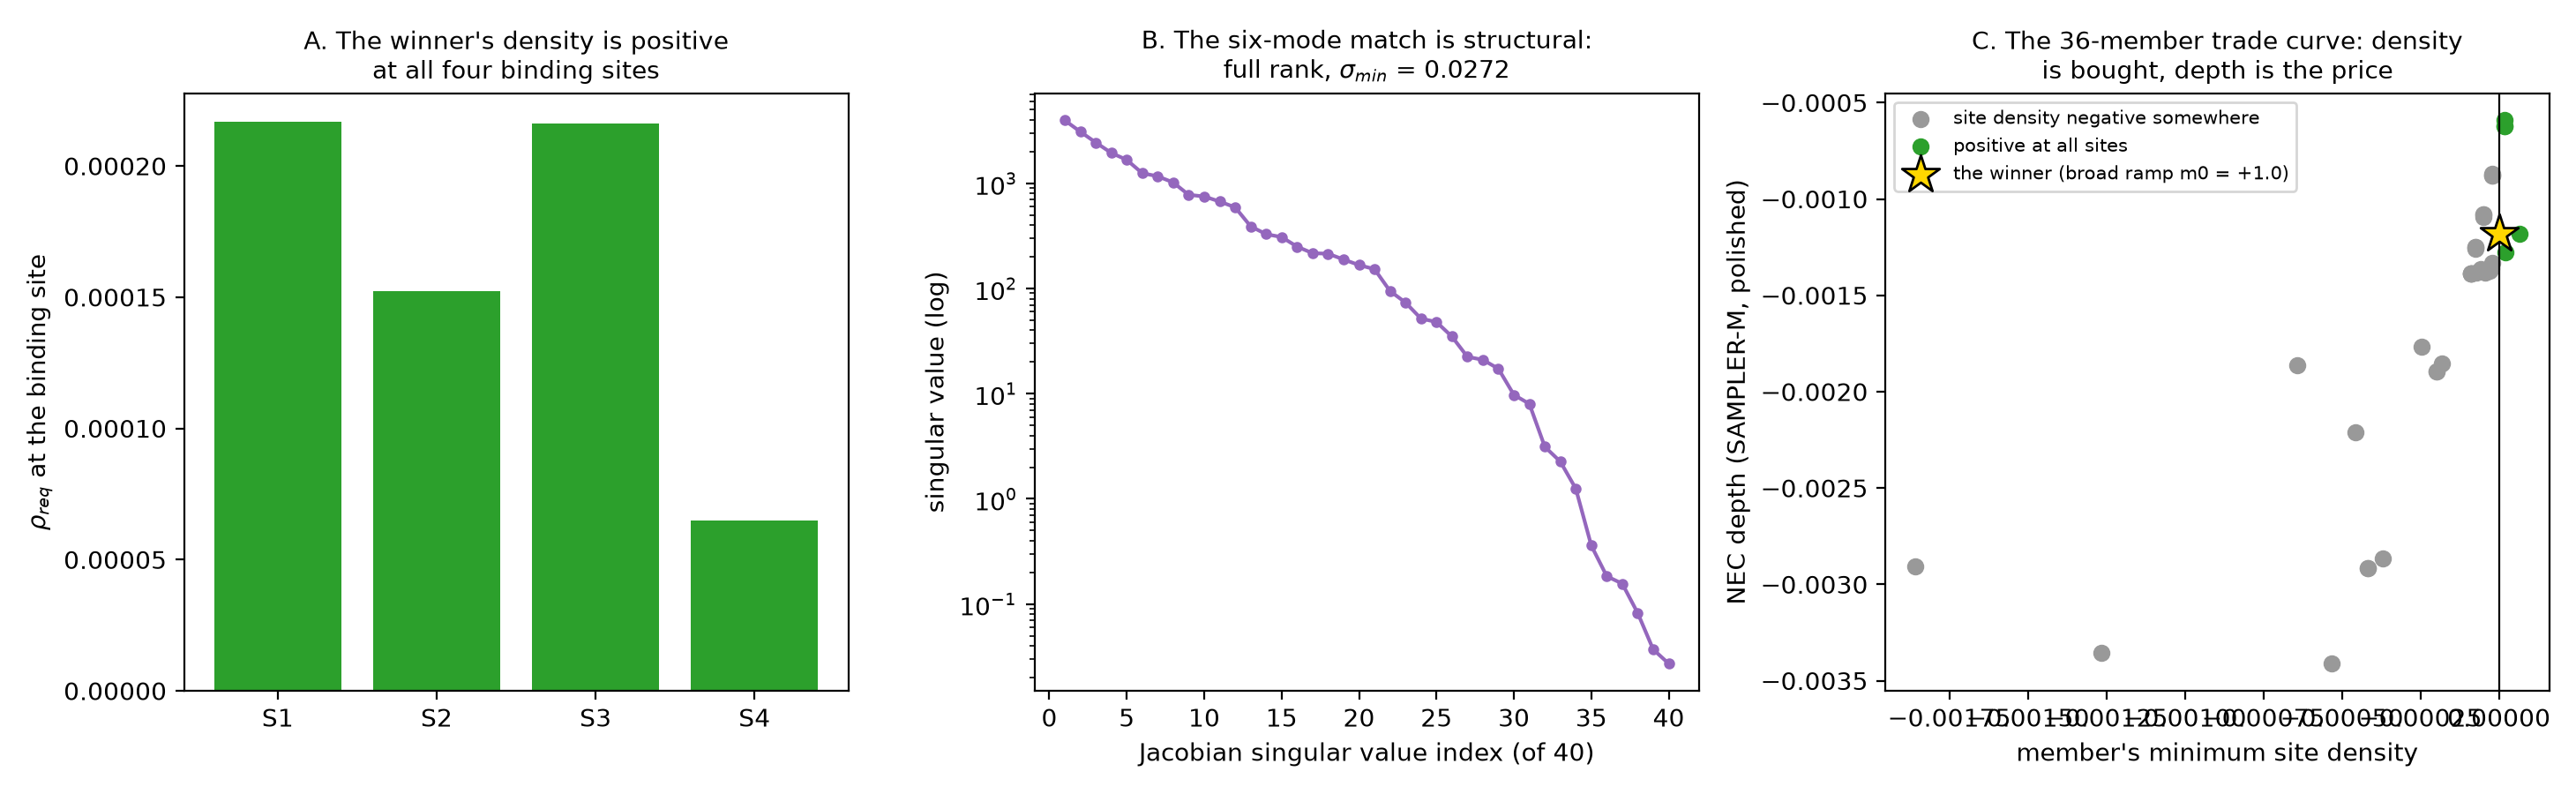

Write Python code to recreate this figure.
#!/usr/bin/env python3
"""Gate-34 figure: the positive-density pair's supplier sites and trade curve.

Sources (all stored):
  gate34-claims/results/g34_item1.json   (the gate's re-read of the 4 sites)
  gate34-claims/results/g34_item3a.json  (the N=6 match)
  gate34-claims/results/g34_item3c.json  (the match's Jacobian spectrum)
  phase312/results/p312_results.json     (the 36-member trade curve)
"""
import json

import numpy as np
import matplotlib
matplotlib.use("Agg")
import matplotlib.pyplot as plt

ROOT = "/home/hatch/workspace/warp-pilot"
FIG = f"{ROOT}/publication/figures"
i1 = json.load(open(f"{ROOT}/gate34-claims/results/g34_item1.json"))
i3 = json.load(open(f"{ROOT}/gate34-claims/results/g34_item3a.json"))
i3c = json.load(open(f"{ROOT}/gate34-claims/results/g34_item3c.json"))
p312 = json.load(open(f"{ROOT}/phase312/results/p312_results.json"))

sites = i1["gate_sites"]
keys = sorted(sites.keys())
rhos = [sites[k]["rho_req"] for k in keys]
sv = i3c["jacobian"]["singular_values"]
print("sigma ladder length:", len(sv), "sigma_min:", min(sv))

tc = p312["trade_curve"]
xs = [m["min_rho_req"] for m in tc]
ys = [m["depth"] for m in tc]
pos = [m["all_sites_rho_nonneg"] for m in tc]
win = next(m for m in p312["members"] if m["label"] == "ramp_broad_m+1.00")

fig, axes = plt.subplots(1, 3, figsize=(14.6, 4.5))
fig.patch.set_facecolor("white")
ax = axes[0]
ax.bar(keys, rhos, color="tab:green")
ax.axhline(0, color="k", lw=1)
ax.set_ylabel(r"$\rho_{req}$ at the binding site")
ax.set_title("A. The winner's density is positive\nat all four binding sites",
             fontsize=10)

ax = axes[1]
ax.semilogy(range(1, len(sv) + 1), sv, "o-", color="tab:purple", ms=3.5)
ax.set_xlabel("Jacobian singular value index (of 40)")
ax.set_ylabel("singular value (log)")
ax.set_title(f"B. The six-mode match is structural:\n"
             f"full rank, $\\sigma_{{min}}$ = {min(sv):.4f}", fontsize=10)

ax = axes[2]
ax.scatter([x for x, p in zip(xs, pos) if not p],
           [y for y, p in zip(ys, pos) if not p],
           color="0.6", label="site density negative somewhere")
ax.scatter([x for x, p in zip(xs, pos) if p],
           [y for y, p in zip(ys, pos) if p],
           color="tab:green", label="positive at all sites")
ax.scatter([win["set"]["rho"]["min"]], [win["depth_SAMPLER-M_polished"]],
           marker="*", s=260, color="gold", edgecolor="k",
           label="the winner (broad ramp m0 = +1.0)", zorder=5)
ax.axvline(0, color="k", lw=0.8)
ax.set_xlabel("member's minimum site density")
ax.set_ylabel("NEC depth (SAMPLER-M, polished)")
ax.set_title("C. The 36-member trade curve: density\n"
             "is bought, depth is the price", fontsize=10)
ax.legend(fontsize=7.5)
fig.tight_layout()
out = f"{FIG}/fig_gate34_supplier.png"
fig.savefig(out, dpi=200, facecolor="white")
print("wrote", out)
